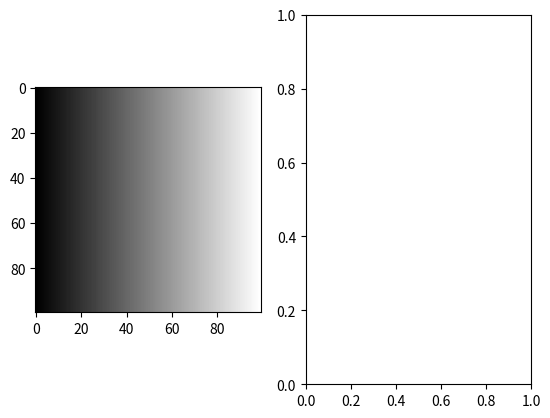

Generate this figure with matplotlib:
import matplotlib.pyplot as plt
import numpy as np

SIZE = (100, 100)
IMSHOW_ARGS = {"vmin": 0, "vmax": 255, "cmap": "gray"}


def ex1():
    array_1d = np.array([1, 2, 3, 4, 5], dtype=np.uint8)
    array_2d = np.array([[1, 2, 3], [4, 5, 6]])

    print(f"array_1d: {array_1d}, shape: {array_1d.shape}, dtype: {array_1d.dtype}")
    print(f"array_2d: {array_2d}, shape: {array_2d.shape}, dtype: {array_2d.dtype}")


def ex2():
    img = np.zeros(SIZE, dtype=np.uint8)
    img[35, 77] = 255
    plt.imshow(img, cmap="gray")
    plt.show()


def ex3():
    img = np.random.randint(0, 256, size=SIZE)
    plt.imshow(img, cmap="gray")
    plt.show()


def ex4(show=False):
    img_normal = np.random.normal(loc=127, scale=1, size=SIZE)
    img_uniform = np.random.randint(0, 256, size=SIZE, dtype=np.uint8)
    if show:
        _, (ax_normal, ax_uniform) = plt.subplots(1, 2)
        ax_normal.imshow(img_normal)
        ax_uniform.imshow(img_uniform)
        plt.show()
    return img_uniform, img_normal


def ex5(img, brightness, contrast):
    img = np.clip(img.copy().astype(np.float32) * contrast + brightness, 0, 255).astype(np.uint8)
    return img


def ex7(img):
    img = img.copy()
    y = 20
    x = 30
    h = 40
    w = 50
    img[y : y + h, x : x + w] = 255
    return img


def ex8(img):
    img = img.copy()
    img = 255 - img
    return img


def ex9():
    line = np.linspace(0, 255, SIZE[0], dtype=np.uint8)
    img = np.tile(line, (SIZE[1], 1))
    return img


if __name__ == "__main__":
    img, _ = ex4(False)
    _, axes = plt.subplots(1, 2)
    # axes[1].imshow(ex5(img,100,1.2), **IMSHOW_ARGS)
    # img_with_rect = ex7(img)
    axes[0].imshow(ex9(), **IMSHOW_ARGS)
    # axes[1].imshow(ex8(img_with_rect), **IMSHOW_ARGS)
    plt.show()
